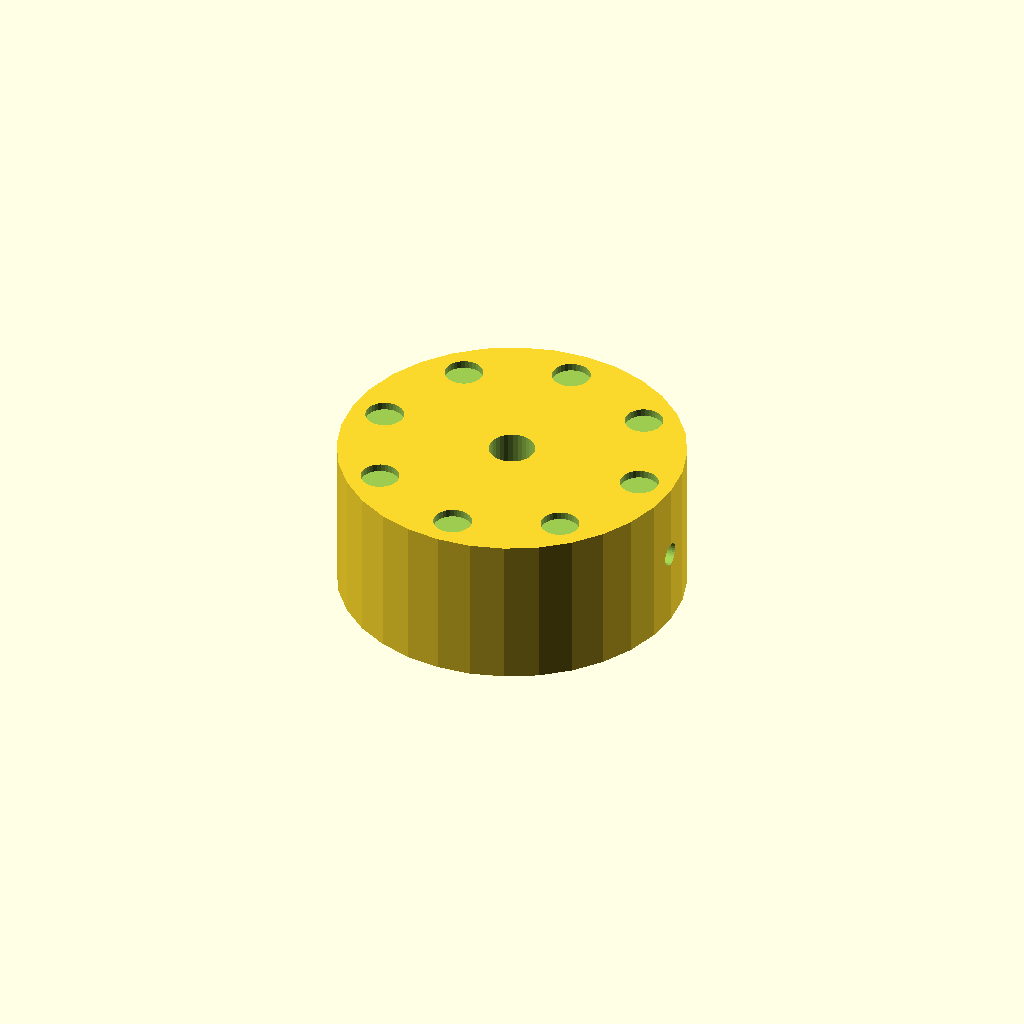
Cell 1: the model at its default parameters.
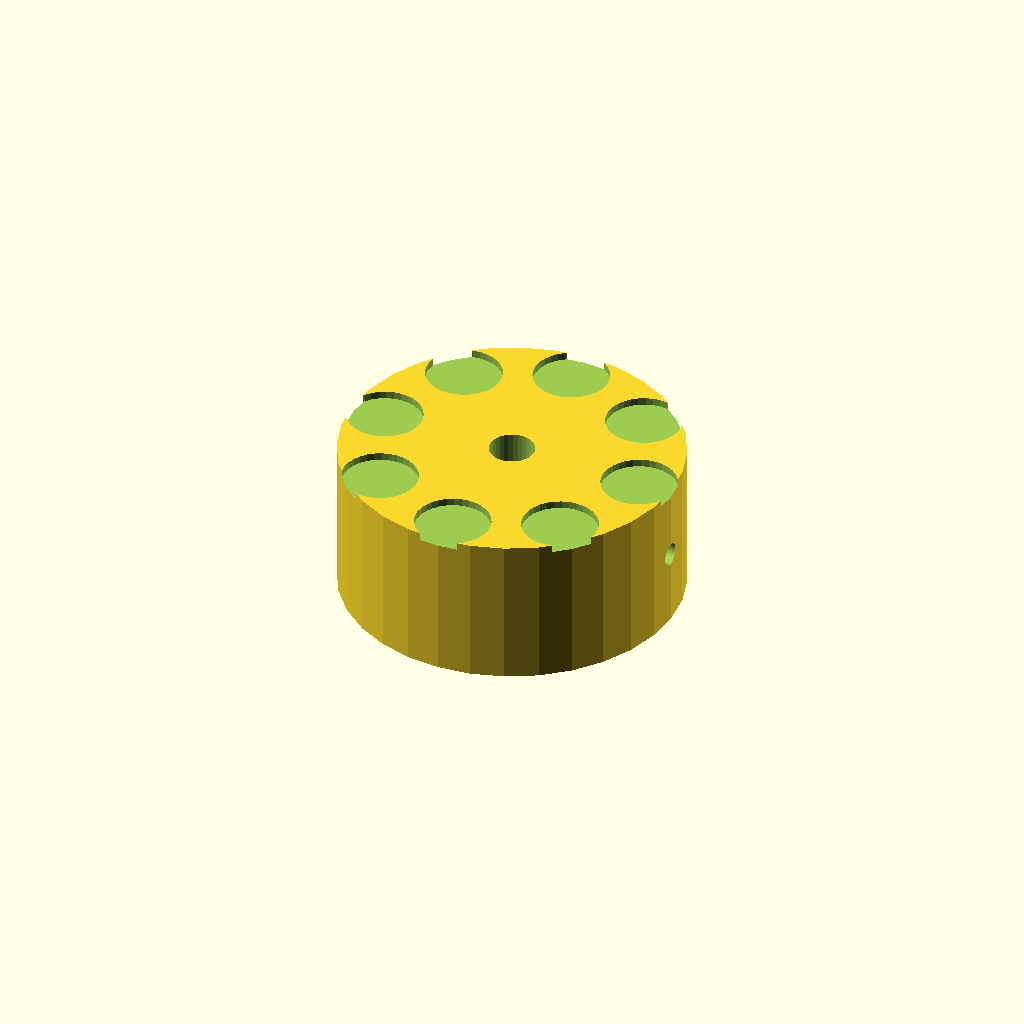
Cell 2: the same model with dimp_d = 10.
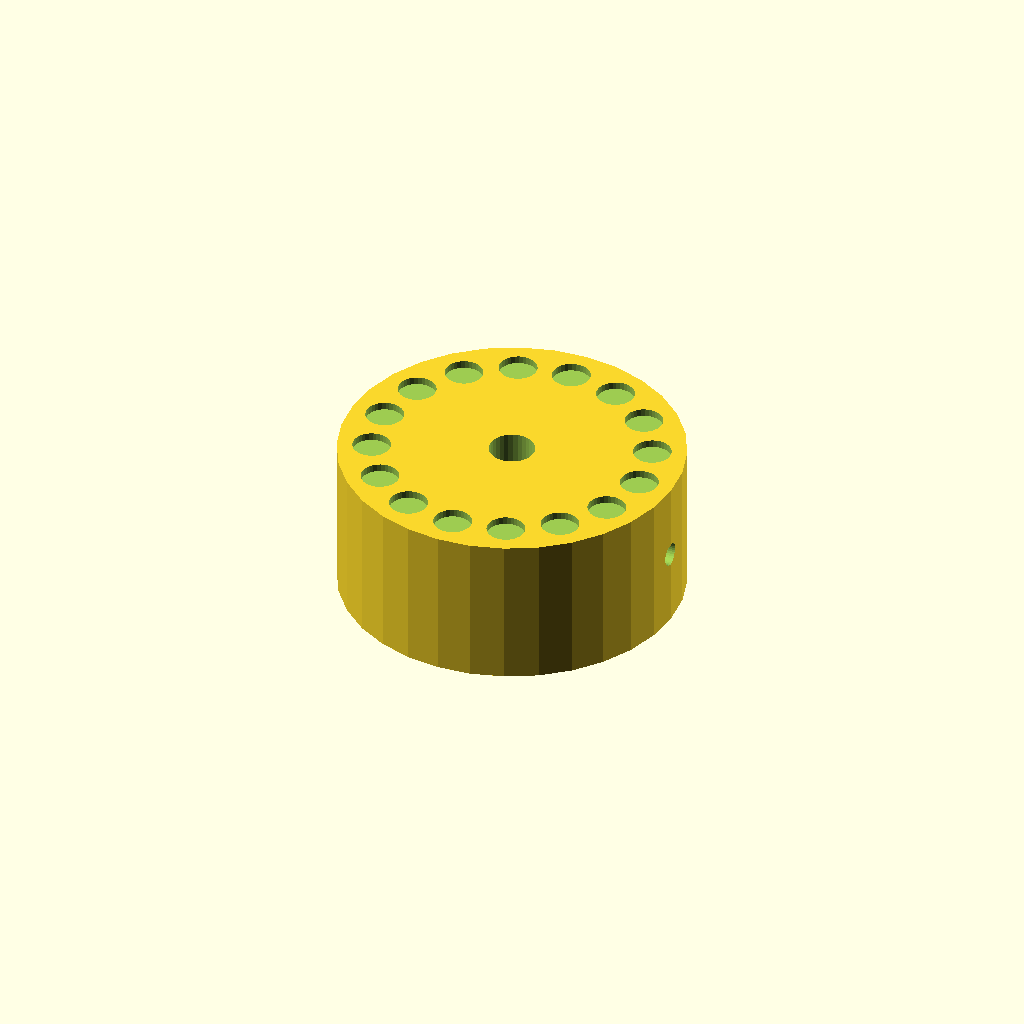
Cell 3 — n_dimp set to 16, the other parameters unchanged.
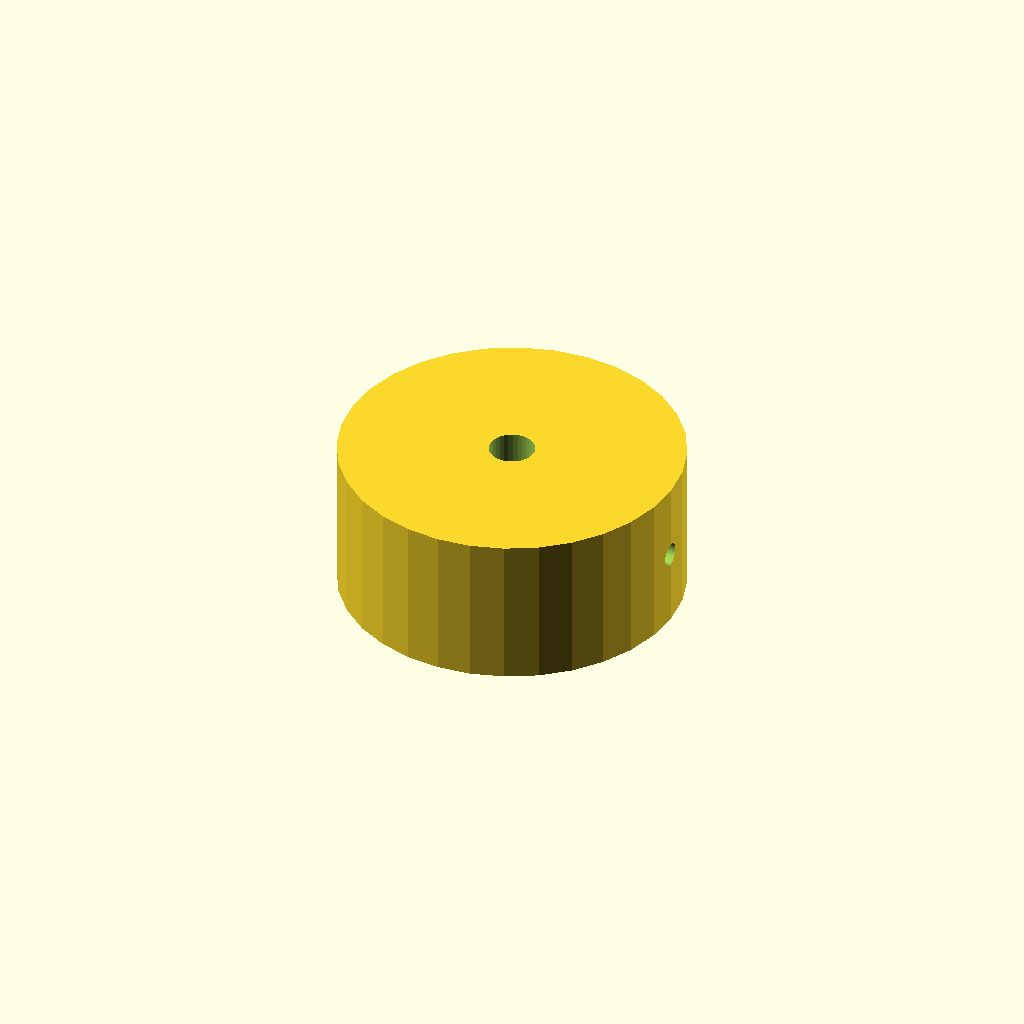
Cell 4: the same model with dimp_r = 36.
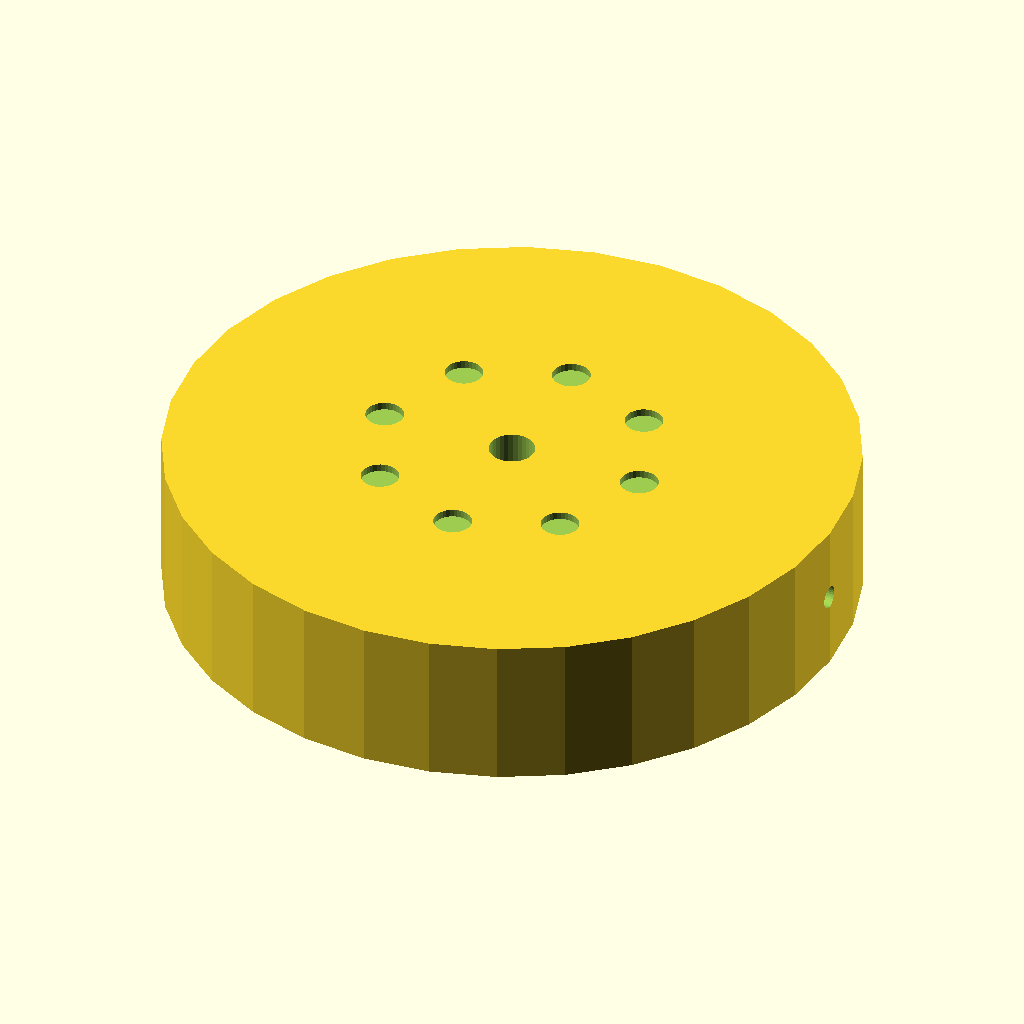
Cell 5: the same model with knob_d = 90.
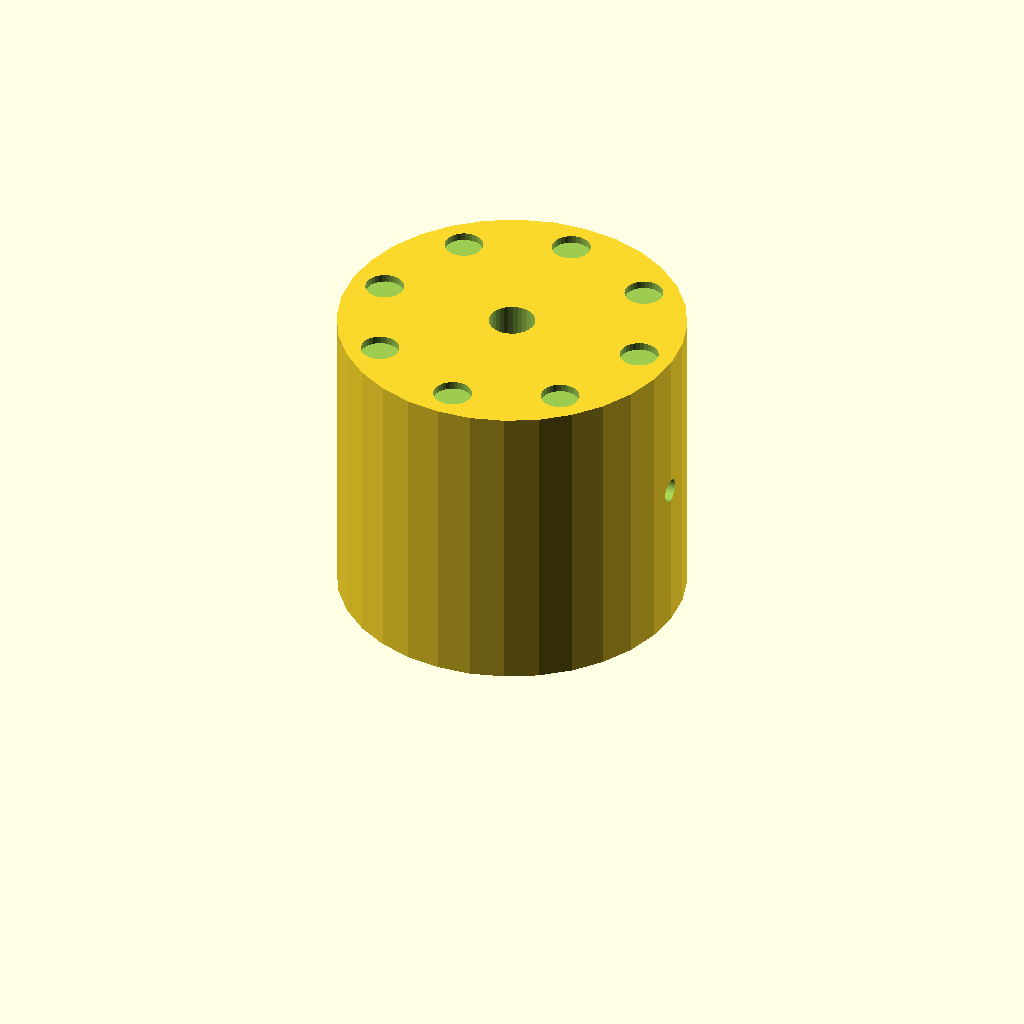
Cell 6: the same model with knob_h = 40.
All cells are drawn from one camera (rotation 55°, 0°, 25°, orthographic, colour scheme Cornfield), so only the parameter changes between them.
Source of the model, optional_data/data/solid2/controlknob/part_0119.scad:
$fn = 32;

// ----------------------------------------------------------------------
// Control knob: dimpled knob
// ----------------------------------------------------------------------

// --- parameters (mm) ---
dimp_d = 5;               // finger dimple diameter
n_dimp = 8;               // number of dimples
dimp_r = 18;              // dimple ring radius
knob_d = 45;              // knob body diameter
knob_h = 20;              // knob body height
bore_d = 6;               // shaft bore diameter
set_d = 3;                // set screw bore diameter
fit_tol = 0.1;            // tolerance for press fits, mm
free_tol = 0.5;           // tolerance for clearance fits, mm

dimp_step = 360 / n_dimp;  // dimple angular step

difference() {
  cylinder(h = knob_h, d = knob_d);
  translate([0, 0, -1]) cylinder(h = knob_h + 2, d = bore_d);
  translate([-1, 0, knob_h / 2]) rotate([0, 90, 0])
    cylinder(h = knob_d / 2 + bore_d / 2 + 2, d = set_d);  for (i = [0 : n_dimp - 1])
    rotate([0, 0, i * dimp_step])
      translate([dimp_r, 0, knob_h - 1])
        cylinder(h = 2, d = dimp_d);
}
Parameter table extracted from the source (name, type, default, range or options):
dimp_d: number, default 5
n_dimp: number, default 8
dimp_r: number, default 18
knob_d: number, default 45
knob_h: number, default 20
bore_d: number, default 6
set_d: number, default 3
fit_tol: number, default 0.1
free_tol: number, default 0.5
